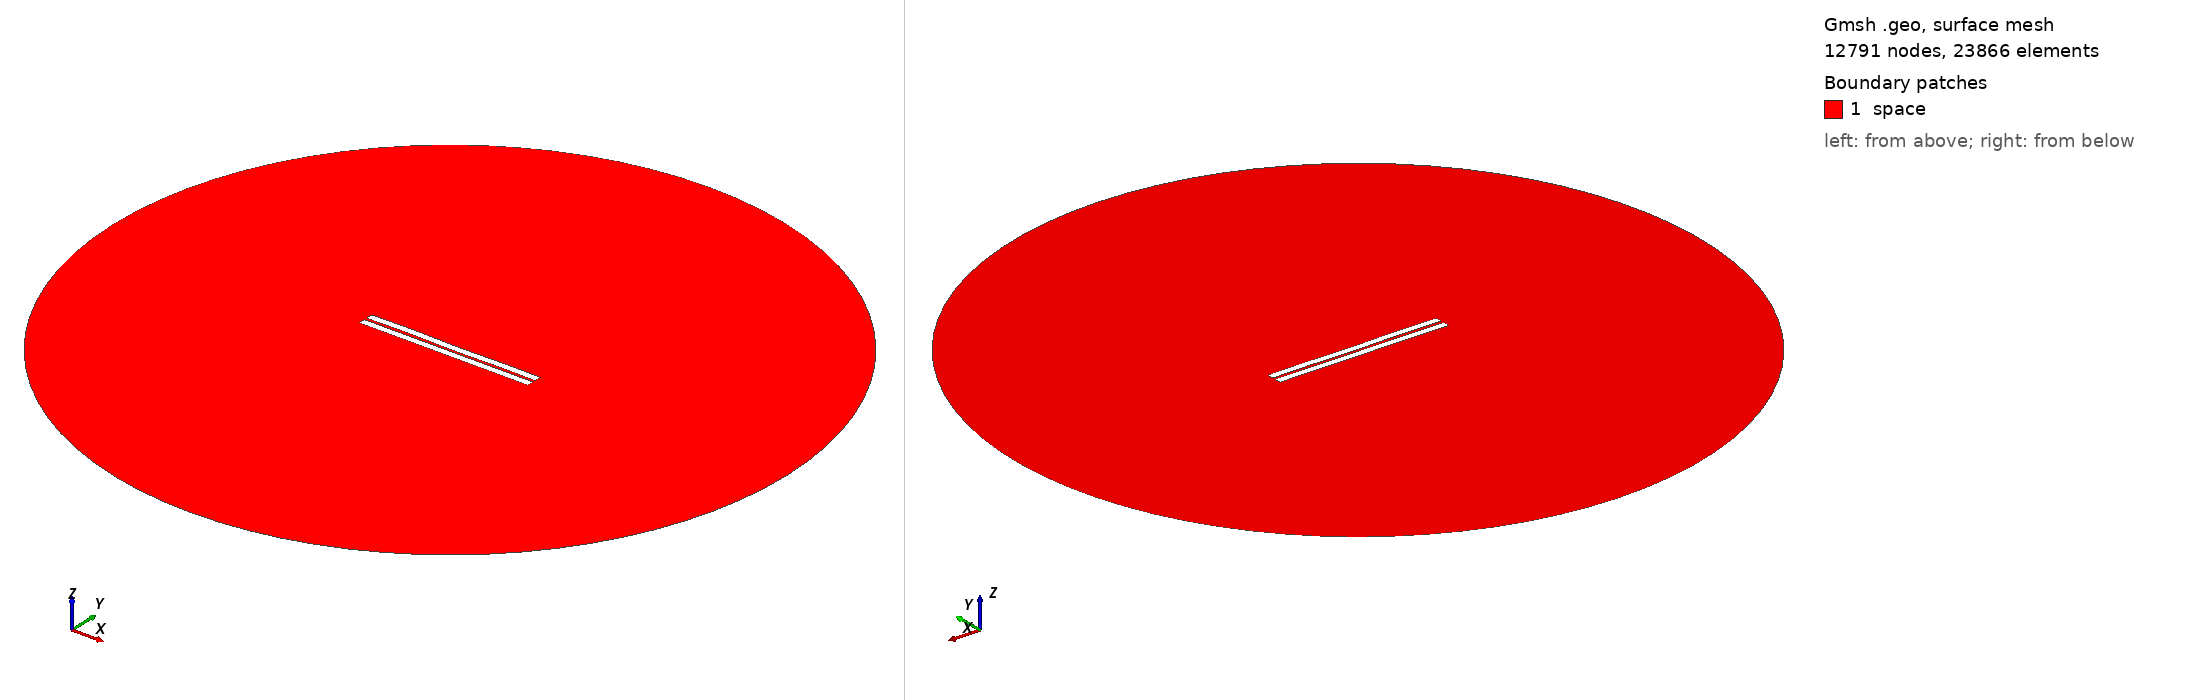

Gmsh geometry script, surface-meshed: 12791 nodes, 23866 surface elements. Boundary patches (legend numbers): 1 space. Left view from above one corner, right view from below the opposite corner. Legend entries are the model's physical surfaces. The drawing asked Gmsh for element sizes between 1% and 20% of the model's largest extent; the script's own settings can give other sizes.

=== 320.geo (drawn) ===
//---------------------------------------
// Geometry kernel
//---------------------------------------

SetFactory("OpenCASCADE");



//---------------------------------------
// Parameters of the geometry
//---------------------------------------

// Overetch of the upper plate
overetch = 0.0;

// Distance between the plates
distance = 1.5;

// Discretization over the x axis (for the deformation)
nx = 50; 

// Length of the plate
L = 100 - overetch; 

// Number of modes
n = 4; 

// 1st mode coefficient
coeff(1) = 0.0;
beta(1) = 0.596864 * 3.1415926535 / L;

// 2nd mode coefficient
coeff(2) = 0.0;
beta(2) = 1.49418 * 3.1415926535 / L;

// 3rd mode coefficient
coeff(3) = 0.07499999999999998;
beta(3) = 2.50025 * 3.1415926535 / L;

// 4th mode coefficient
coeff(4) = 0.15;
beta(4) = 3.49999 * 3.1415926535 / L;



//---------------------------------------
// Upper plate (deformed rectangle)
//---------------------------------------

// Coordiantes of the upper plate
xmin = -50;
xmax = 50 - overetch;

// Height of the upper plate
yheight = 4 - 2 * overetch;

// Indexes of the points
UpperID[] = {};
LowerID[] = {};
LeftID[] = {};
RightID[] = {};

// Point index
p = 1;

// Horizontal edges
For i In {1:nx}
    x = xmin + (i-1)*(xmax - xmin)/(nx-1);

    y_bottom = distance / 2 + overetch;
    For j In {1:n}
        C = (Cosh(beta(j)*L) + Cos(beta(j)*L)) / (Sinh(beta(j)*L) + Sin(beta(j)*L));
        y_bottom  = y_bottom + coeff(j) * (Cosh(beta(j)*(x+50)) - Cos(beta(j)*(x+50)) - C * (Sinh(beta(j)*(x+50)) - Sin(beta(j)*(x+50))));
    EndFor

    y_top = y_bottom + yheight;

    Point(p) = {x, y_top, 0, 1.0};
    UpperID[i] = p;
    p = p + 1;

    Point(p) = {x, y_bottom, 0, 1.0};
    LowerID[i] = p;
    p = p + 1;
EndFor

// Create point lists
UpperPts[] = {}; LowerPts[] = {};
For i In {1:nx}
  UpperPts[] += {UpperID[i]};
  LowerPts[] += {LowerID[i]};
EndFor

// Build splines
Spline(1) = {UpperPts[]};
Spline(2) = {LowerPts[]};
Line(3) = {LowerPts[nx-1], UpperPts[nx-1]};
Line(4) = {LowerPts[0], UpperPts[0]};

// Build the plane surface
Curve Loop(1) = {2, 3, -1, -4};
Plane Surface(1) = {1};



//---------------------------------------
// Lower plate (rectangle)
//---------------------------------------

// Vertices
Point(1001) = {-50, -1, 0, 1.0};
Point(1002) = { 50, -1, 0, 1.0};
Point(1003) = { 50,  -5, 0, 1.0};
Point(1004) = {-50,  -5, 0, 1.0};

// Edges
Line(5) = {1001, 1002};
Line(6) = {1002, 1003};
Line(7) = {1003, 1004};
Line(8) = {1004, 1001};

// Plane surface
Line Loop(2) = {5, 6, 7, 8};
Plane Surface(2) = {2}; 



//---------------------------------------
// Outer (fictious) boundary
//---------------------------------------

// Points
Point(1005) = {0, 0, 0};       // Center
Point(1006) = {200, 0, 0};     // Start point
Point(1007) = {0, 200, 0};     // 90 degrees
Point(1008) = {-200, 0, 0};    // 180 degrees
Point(1009) = {0, -200, 0};    // 270 degrees

// Circle arcs (each needs start, center, end)
Circle(9) = {1006, 1005, 1007};
Circle(10) = {1007, 1005, 1008};
Circle(11) = {1008, 1005, 1009};
Circle(12) = {1009, 1005, 1006};

// Plane surface for the entire domain
Curve Loop(3) = {9, 10, 11, 12};
Surface(3) = {3};

// Subtract the plates from the whole domain to obtain the actual domain where we want to solve the equations
BooleanDifference{ Surface{3}; Delete; }{ Surface{1}; Surface{2}; Delete; }




//---------------------------------------
// Transfinite Lines/Curves
//---------------------------------------

// Set the number of points on the boundaries
r = 7;

// Plates
Transfinite Curve {1, 2} = 50*r Using Progression 1;
Transfinite Curve {3, 4} = 2*r Using Progression 1;
Transfinite Line {5, 7} = 50*r Using Progression 1;
Transfinite Line {6, 8} = 2*r Using Progression 1;

// Outer boundary
Transfinite Line {9, 10, 11, 12} = 20 Using Progression 1;



//---------------------------------------
// Physical groups
//---------------------------------------                

// Physical curves (boundaries)
Physical Line("force_segment", 10) = {2};
Physical Line("upper_plate", 11) = {1, 3, 4};
Physical Line("lower_plate", 12) = {5, 6, 7, 8};
Physical Line("boundary", 20) = {9, 10, 11, 12};

// Physical Surfaces
Physical Surface("space", 30) = {3};



//---------------------------------------
// 6. Generate the Mesh
//---------------------------------------

// 2D mesh generation
Mesh 2;
